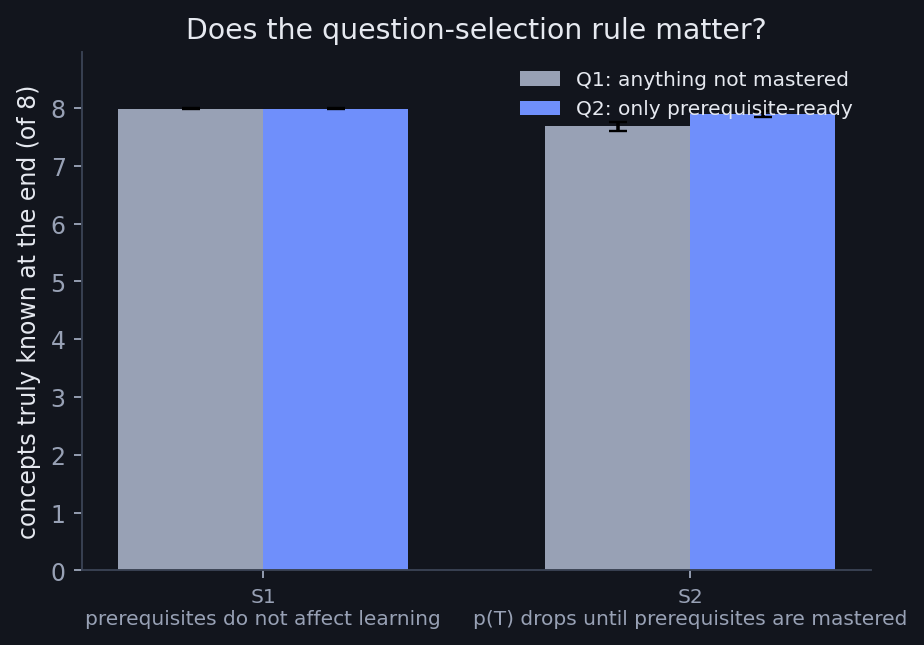

The table this chart was drawn from, first rows:
student, scheduler, sched_key, n_learners, n_steps, n_concepts, learned_mean, learned_sd, learned_frac, asked_outside_zpd
S1, Q1, uniform_unmastered, 400, 120, 8, 7.99, 0.09962, 0.9988, 29.59
S1, Q2, uniform_zpd, 400, 120, 8, 7.987, 0.1112, 0.9984, 0
S2, Q1, uniform_unmastered, 400, 120, 8, 7.685, 0.8108, 0.9606, 41.54
S2, Q2, uniform_zpd, 400, 120, 8, 7.897, 0.4718, 0.9872, 0
